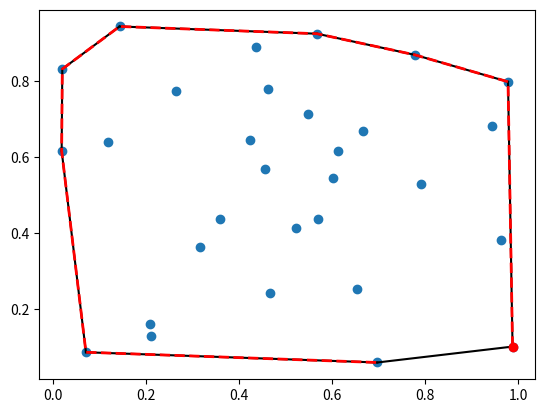

Write Python code to recreate this figure.
from scipy.spatial import ConvexHull
import numpy as np
import matplotlib.pyplot as plt

np.random.seed(0)
points = np.random.rand(30, 2)
hull = ConvexHull(points)

plt.plot(points[:, 0], points[:, 1], 'o')  # 绘制原始点
for simplex in hull.simplices:
    plt.plot(points[simplex, 0], points[simplex, 1], 'k-')  # 绘制边框

print("凸包顶点：")
print(points[hull.vertices])
# 绘制凸包的顶点（逆时针排列）
plt.plot(points[hull.vertices, 0], points[hull.vertices, 1], 'r--', lw=2)
plt.plot(points[hull.vertices[0], 0], points[hull.vertices[0], 1], 'ro')

plt.show()
